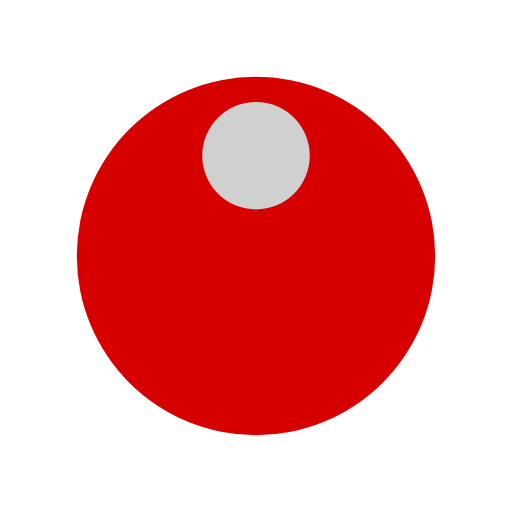
t = 0.00 s
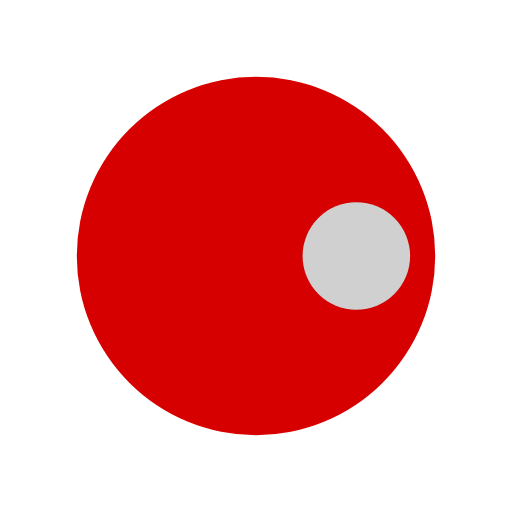
t = 0.25 s
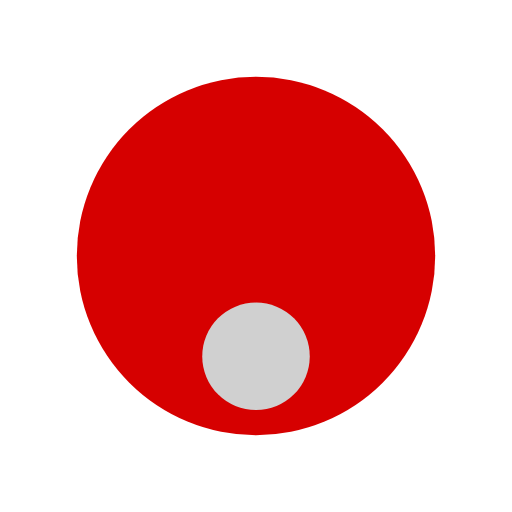
t = 0.50 s
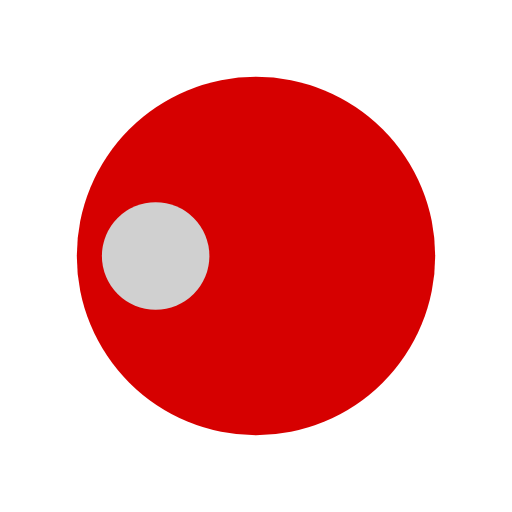
t = 0.75 s

The animated SVG that drew these frames (rendered in a browser with its animation timeline set to each time). Animation: 1 SMIL element (animateTransform=1); one cycle of 1.00 s, repeats indefinitely.

<?xml version="1.0" encoding="utf-8"?>
<svg xmlns="http://www.w3.org/2000/svg" xmlns:xlink="http://www.w3.org/1999/xlink" style="margin: auto; background: none; display: block; shape-rendering: auto;" width="200px" height="200px" viewBox="0 0 100 100" preserveAspectRatio="xMidYMid">
<g transform="translate(50,50)">
  <g transform="scale(0.7)">
  <circle cx="0" cy="0" r="50" fill="#d60000"></circle>
  <circle cx="0" cy="-28" r="15" fill="#d0d0d0">
    <animateTransform attributeName="transform" type="rotate" dur="1s" repeatCount="indefinite" keyTimes="0;1" values="0 0 0;360 0 0"></animateTransform>
  </circle>
  </g>
</g>
<!-- [ldio] generated by https://loading.io/ --></svg>
